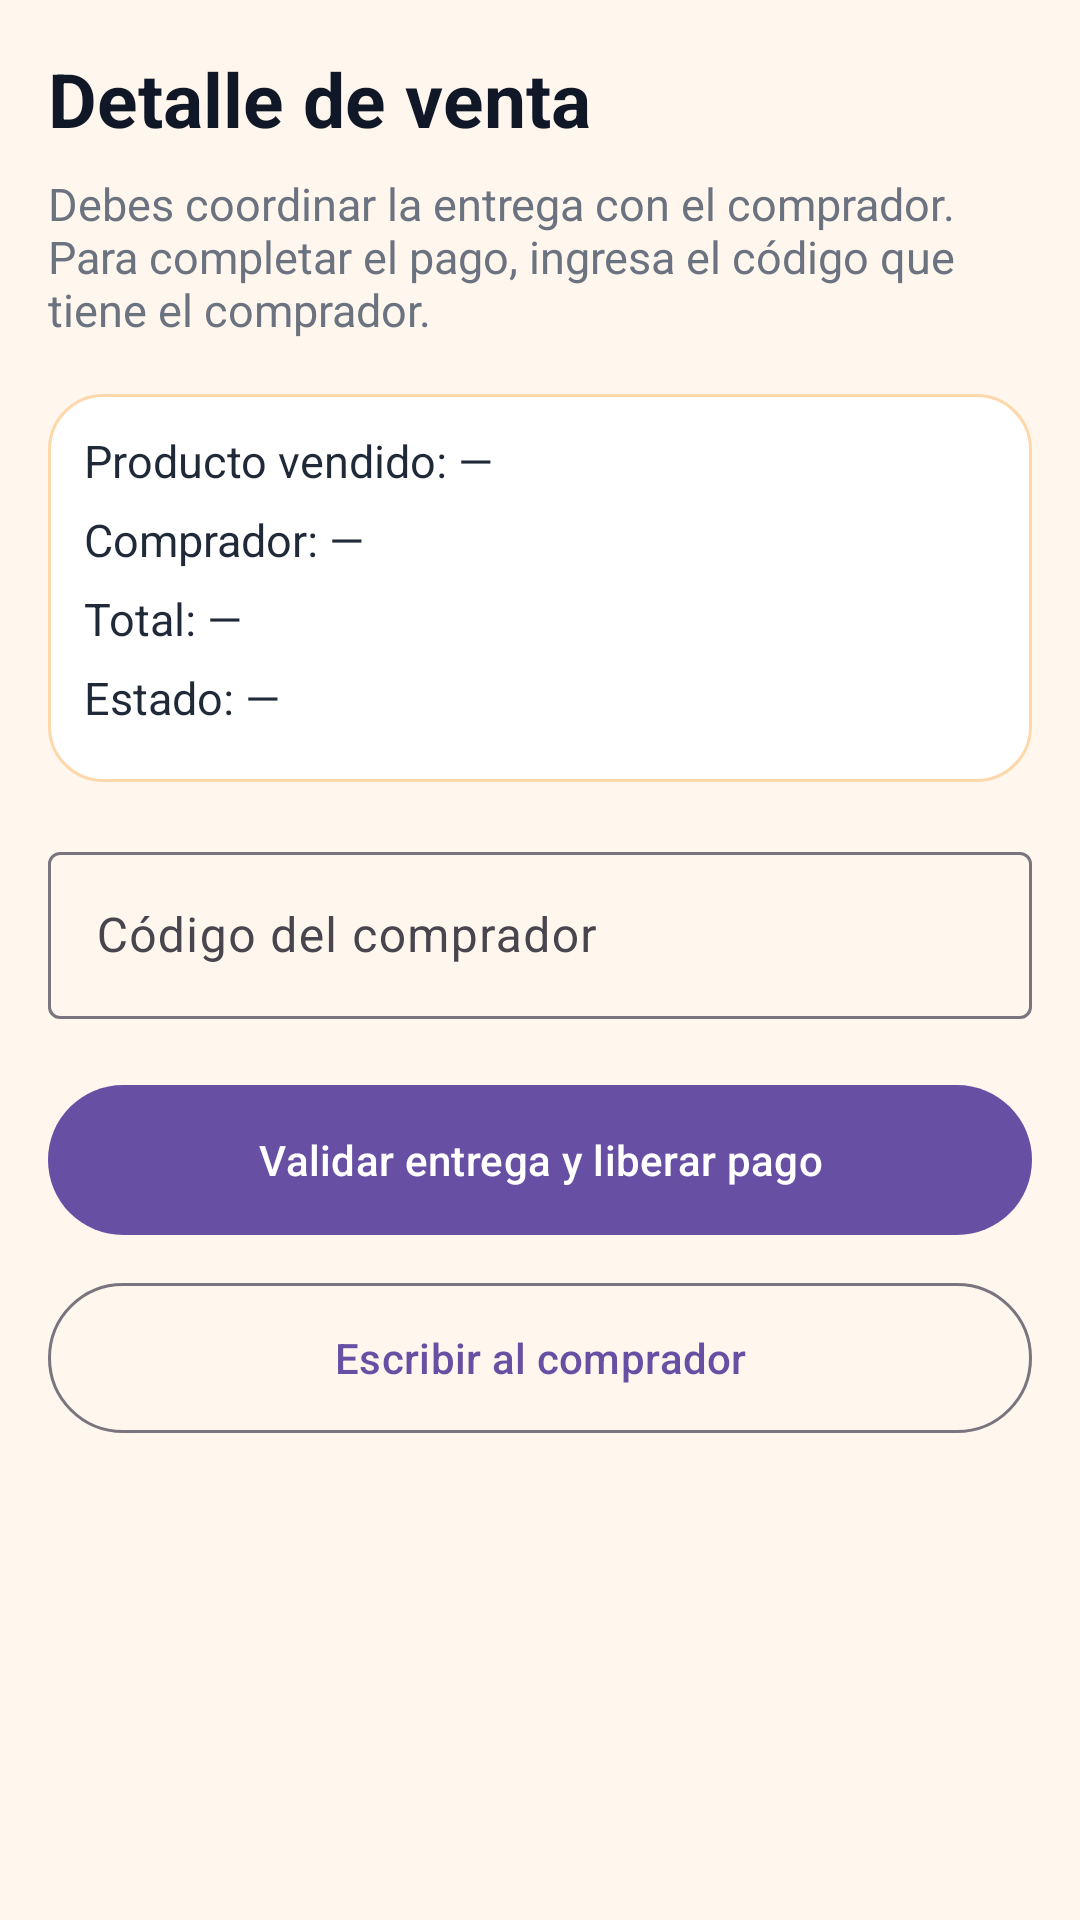

Here is an Android app screen rendered from its layout file. Give the layout XML and the strings, colors and styles it references.
<!-- AndroidManifest.xml: application theme Theme.TemUES -->
<!-- res/layout/pantalla_detalle_venta_vendedor.xml -->
<?xml version="1.0" encoding="utf-8"?>
<ScrollView xmlns:android="http://schemas.android.com/apk/res/android"
    android:layout_width="match_parent"
    android:layout_height="match_parent"
    android:background="@color/temues_bg">

    <LinearLayout
        android:layout_width="match_parent"
        android:layout_height="wrap_content"
        android:orientation="vertical"
        android:padding="16dp">

        <TextView
            android:layout_width="match_parent"
            android:layout_height="wrap_content"
            android:text="Detalle de venta"
            android:textColor="@color/temues_navy"
            android:textSize="25sp"
            android:textStyle="bold" />

        <TextView
            android:layout_width="match_parent"
            android:layout_height="wrap_content"
            android:layout_marginTop="8dp"
            android:text="Debes coordinar la entrega con el comprador. Para completar el pago, ingresa el código que tiene el comprador."
            android:textColor="@color/temues_text_muted"
            android:textSize="15sp" />

        <LinearLayout
            android:layout_width="match_parent"
            android:layout_height="wrap_content"
            android:layout_marginTop="18dp"
            android:background="@drawable/bg_card"
            android:orientation="vertical">

            <TextView
                android:id="@+id/txt_producto_venta"
                style="@style/TemUESInfoLine"
                android:text="Producto vendido: —" />

            <TextView
                android:id="@+id/txt_comprador_venta"
                style="@style/TemUESInfoLine"
                android:text="Comprador: —" />

            <TextView
                android:id="@+id/txt_total_venta"
                style="@style/TemUESInfoLine"
                android:text="Total: —" />

            <TextView
                android:id="@+id/txt_estado_venta"
                style="@style/TemUESInfoLine"
                android:text="Estado: —" />
        </LinearLayout>

        <com.google.android.material.textfield.TextInputLayout
            android:layout_width="match_parent"
            android:layout_height="wrap_content"
            android:layout_marginTop="18dp"
            android:hint="Código del comprador">

            <com.google.android.material.textfield.TextInputEditText
                android:id="@+id/et_buyer_code"
                android:layout_width="match_parent"
                android:layout_height="wrap_content"
                android:inputType="textCapCharacters" />
        </com.google.android.material.textfield.TextInputLayout>

        <com.google.android.material.button.MaterialButton
            android:id="@+id/btn_validate_delivery"
            android:layout_width="match_parent"
            android:layout_height="58dp"
            android:layout_marginTop="18dp"
            android:text="Validar entrega y liberar pago" />

        <com.google.android.material.button.MaterialButton
            android:id="@+id/btn_contact_buyer"
            style="@style/Widget.Material3.Button.OutlinedButton"
            android:layout_width="match_parent"
            android:layout_height="58dp"
            android:layout_marginTop="8dp"
            android:text="Escribir al comprador" />
    </LinearLayout>
</ScrollView>
<!-- resources referenced by this layout -->
<resources>
  <color name="temues_bg">#FFF7ED</color>
  <color name="temues_navy">#101828</color>
  <color name="temues_text_muted">#6B7280</color>
  <!-- drawable bg_card (drawable) -->
  <?xml version="1.0" encoding="utf-8"?>
  <shape xmlns:android="http://schemas.android.com/apk/res/android">
      <solid android:color="@color/temues_surface" />
      <stroke
          android:width="1dp"
          android:color="@color/temues_border" />
      <corners android:radius="18dp" />
      <padding
          android:bottom="12dp"
          android:left="12dp"
          android:right="12dp"
          android:top="12dp" />
  </shape>
  <style name="TemUESInfoLine">
          <item name="android:layout_width">match_parent</item>
          <item name="android:layout_height">wrap_content</item>
          <item name="android:layout_marginBottom">6dp</item>
          <item name="android:textColor">@color/temues_text</item>
          <item name="android:textSize">15sp</item>
      </style>
  <style name="Theme.TemUES" parent="Base.Theme.TemUES" />
  <color name="temues_surface">#FFFFFFFF</color>
  <color name="temues_border">#FED7AA</color>
  <color name="temues_text">#1F2937</color>
  <style name="Base.Theme.TemUES" parent="Theme.Material3.DayNight.NoActionBar">
          
          
      </style>
</resources>
